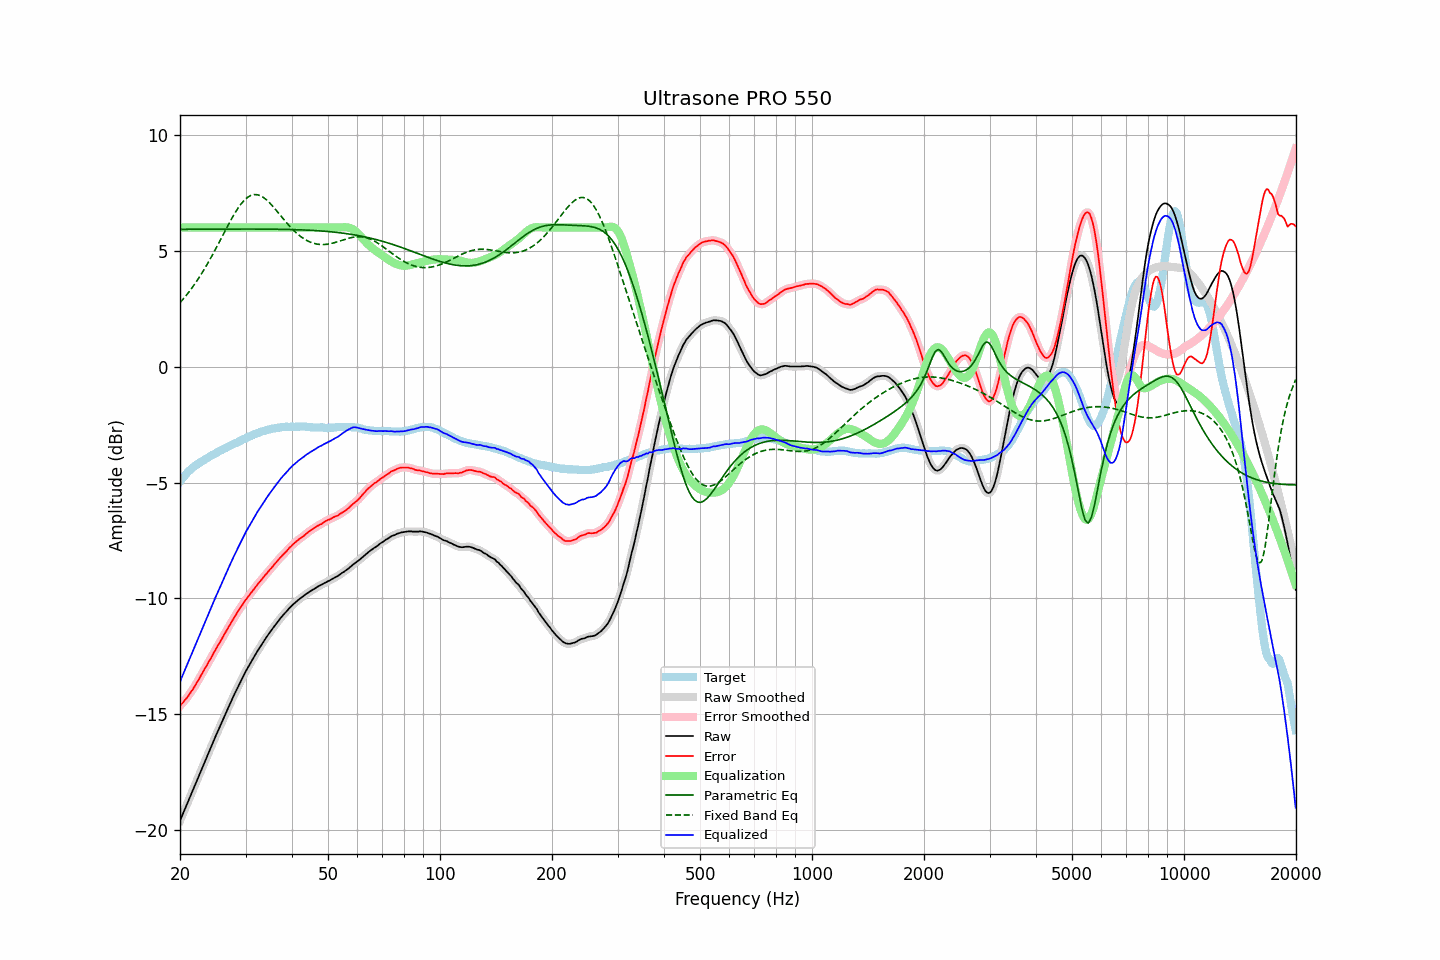

Source data for this figure (header and first rows):
frequency, raw, error, smoothed, error_smoothed, equalization, parametric_eq, fixed_band_eq, equalized_raw, equalized_smoothed, target
20.00, -19.59, -14.63, -19.59, -14.63, 6.00, 5.92, 2.75, -13.59, -13.59, -4.96
20.20, -19.42, -14.55, -19.42, -14.56, 6.00, 5.92, 2.83, -13.42, -13.42, -4.87
20.40, -19.26, -14.48, -19.26, -14.48, 6.00, 5.92, 2.91, -13.26, -13.26, -4.78
20.61, -19.09, -14.38, -19.09, -14.39, 6.00, 5.92, 3.00, -13.09, -13.09, -4.71
20.81, -18.93, -14.31, -18.93, -14.31, 6.00, 5.92, 3.08, -12.93, -12.93, -4.62
21.02, -18.76, -14.22, -18.76, -14.21, 6.00, 5.92, 3.17, -12.76, -12.76, -4.54
21.23, -18.60, -14.12, -18.59, -14.12, 6.00, 5.92, 3.26, -12.60, -12.59, -4.48
21.44, -18.43, -14.01, -18.43, -14.02, 6.00, 5.92, 3.35, -12.43, -12.43, -4.42
21.66, -18.27, -13.92, -18.27, -13.91, 6.00, 5.92, 3.44, -12.27, -12.27, -4.35
21.87, -18.11, -13.81, -18.10, -13.80, 6.00, 5.92, 3.54, -12.11, -12.10, -4.30
22.09, -17.94, -13.69, -17.94, -13.69, 6.00, 5.92, 3.64, -11.94, -11.94, -4.25
22.31, -17.77, -13.57, -17.77, -13.57, 6.00, 5.92, 3.75, -11.77, -11.77, -4.20
22.54, -17.61, -13.46, -17.61, -13.45, 6.00, 5.93, 3.85, -11.61, -11.61, -4.15
22.76, -17.44, -13.33, -17.44, -13.33, 6.00, 5.93, 3.96, -11.44, -11.44, -4.11
22.99, -17.28, -13.21, -17.28, -13.21, 6.00, 5.93, 4.07, -11.28, -11.28, -4.07
23.22, -17.11, -13.08, -17.11, -13.08, 6.00, 5.93, 4.19, -11.11, -11.11, -4.03
23.45, -16.95, -12.97, -16.95, -12.96, 6.00, 5.93, 4.30, -10.95, -10.95, -3.98
23.69, -16.79, -12.85, -16.78, -12.84, 6.00, 5.93, 4.42, -10.79, -10.78, -3.94
23.92, -16.62, -12.71, -16.62, -12.72, 6.00, 5.93, 4.54, -10.62, -10.62, -3.90
24.16, -16.46, -12.60, -16.46, -12.60, 6.00, 5.93, 4.67, -10.46, -10.46, -3.85
24.40, -16.30, -12.48, -16.29, -12.48, 6.00, 5.93, 4.79, -10.30, -10.29, -3.81
24.65, -16.13, -12.35, -16.13, -12.35, 6.00, 5.93, 4.92, -10.13, -10.13, -3.78
24.89, -15.97, -12.22, -15.97, -12.22, 6.00, 5.93, 5.05, -9.97, -9.97, -3.74
25.14, -15.81, -12.10, -15.81, -12.10, 6.00, 5.93, 5.18, -9.81, -9.81, -3.71
25.39, -15.65, -11.98, -15.65, -11.98, 6.00, 5.93, 5.31, -9.65, -9.65, -3.67
25.65, -15.50, -11.87, -15.49, -11.86, 6.00, 5.93, 5.45, -9.50, -9.49, -3.63
25.91, -15.34, -11.74, -15.34, -11.74, 6.00, 5.93, 5.58, -9.34, -9.34, -3.60
26.16, -15.18, -11.62, -15.18, -11.62, 6.00, 5.93, 5.71, -9.18, -9.18, -3.56
26.43, -15.03, -11.50, -15.02, -11.50, 6.00, 5.93, 5.85, -9.03, -9.02, -3.53
26.69, -14.87, -11.38, -14.87, -11.38, 6.00, 5.93, 5.98, -8.87, -8.87, -3.49
26.96, -14.71, -11.26, -14.71, -11.26, 6.00, 5.93, 6.11, -8.71, -8.71, -3.45
27.23, -14.56, -11.14, -14.56, -11.14, 6.00, 5.93, 6.24, -8.56, -8.56, -3.42
27.50, -14.41, -11.03, -14.41, -11.02, 6.00, 5.93, 6.36, -8.41, -8.41, -3.38
27.77, -14.26, -10.90, -14.26, -10.91, 6.00, 5.93, 6.48, -8.26, -8.26, -3.35
28.05, -14.11, -10.79, -14.11, -10.79, 6.00, 5.93, 6.60, -8.11, -8.11, -3.31
28.33, -13.97, -10.67, -13.96, -10.68, 6.00, 5.93, 6.71, -7.97, -7.96, -3.29
28.62, -13.82, -10.56, -13.82, -10.56, 6.00, 5.93, 6.82, -7.82, -7.82, -3.26
28.90, -13.68, -10.46, -13.68, -10.46, 6.00, 5.93, 6.92, -7.68, -7.68, -3.22
29.19, -13.54, -10.35, -13.54, -10.35, 6.00, 5.93, 7.01, -7.54, -7.54, -3.19
29.48, -13.40, -10.26, -13.40, -10.25, 6.00, 5.93, 7.10, -7.40, -7.40, -3.14
29.78, -13.26, -10.14, -13.26, -10.15, 6.00, 5.93, 7.18, -7.26, -7.26, -3.12
30.08, -13.13, -10.05, -13.13, -10.05, 6.00, 5.93, 7.24, -7.13, -7.13, -3.08
30.38, -13.01, -9.96, -13.01, -9.96, 6.00, 5.93, 7.30, -7.01, -7.01, -3.05
30.68, -12.89, -9.87, -12.89, -9.87, 6.00, 5.93, 7.34, -6.89, -6.89, -3.01
30.99, -12.77, -9.77, -12.77, -9.78, 6.00, 5.93, 7.38, -6.77, -6.77, -3.00
31.30, -12.64, -9.68, -12.64, -9.68, 6.00, 5.93, 7.40, -6.64, -6.64, -2.96
31.61, -12.52, -9.59, -12.52, -9.59, 6.00, 5.93, 7.42, -6.52, -6.52, -2.93
31.93, -12.40, -9.50, -12.40, -9.50, 6.00, 5.93, 7.42, -6.40, -6.40, -2.90
32.24, -12.29, -9.41, -12.29, -9.41, 6.00, 5.93, 7.41, -6.29, -6.29, -2.88
32.57, -12.18, -9.33, -12.18, -9.33, 6.00, 5.93, 7.39, -6.18, -6.18, -2.85
32.89, -12.07, -9.25, -12.07, -9.25, 6.00, 5.93, 7.37, -6.07, -6.07, -2.81
33.22, -11.96, -9.16, -11.96, -9.16, 6.00, 5.93, 7.33, -5.96, -5.96, -2.80
33.55, -11.86, -9.08, -11.85, -9.08, 6.00, 5.93, 7.29, -5.86, -5.85, -2.78
33.89, -11.75, -8.99, -11.75, -8.99, 6.00, 5.93, 7.24, -5.75, -5.75, -2.76
34.23, -11.65, -8.92, -11.65, -8.91, 6.00, 5.93, 7.18, -5.65, -5.65, -2.73
34.57, -11.55, -8.83, -11.55, -8.83, 6.00, 5.93, 7.11, -5.55, -5.55, -2.71
34.92, -11.45, -8.74, -11.45, -8.75, 6.00, 5.93, 7.04, -5.45, -5.45, -2.71
35.27, -11.36, -8.68, -11.36, -8.67, 6.00, 5.93, 6.97, -5.36, -5.36, -2.68
35.62, -11.26, -8.59, -11.26, -8.59, 6.00, 5.93, 6.89, -5.26, -5.26, -2.67
35.97, -11.17, -8.50, -11.17, -8.51, 6.00, 5.92, 6.81, -5.17, -5.17, -2.66
... 635 more rows
